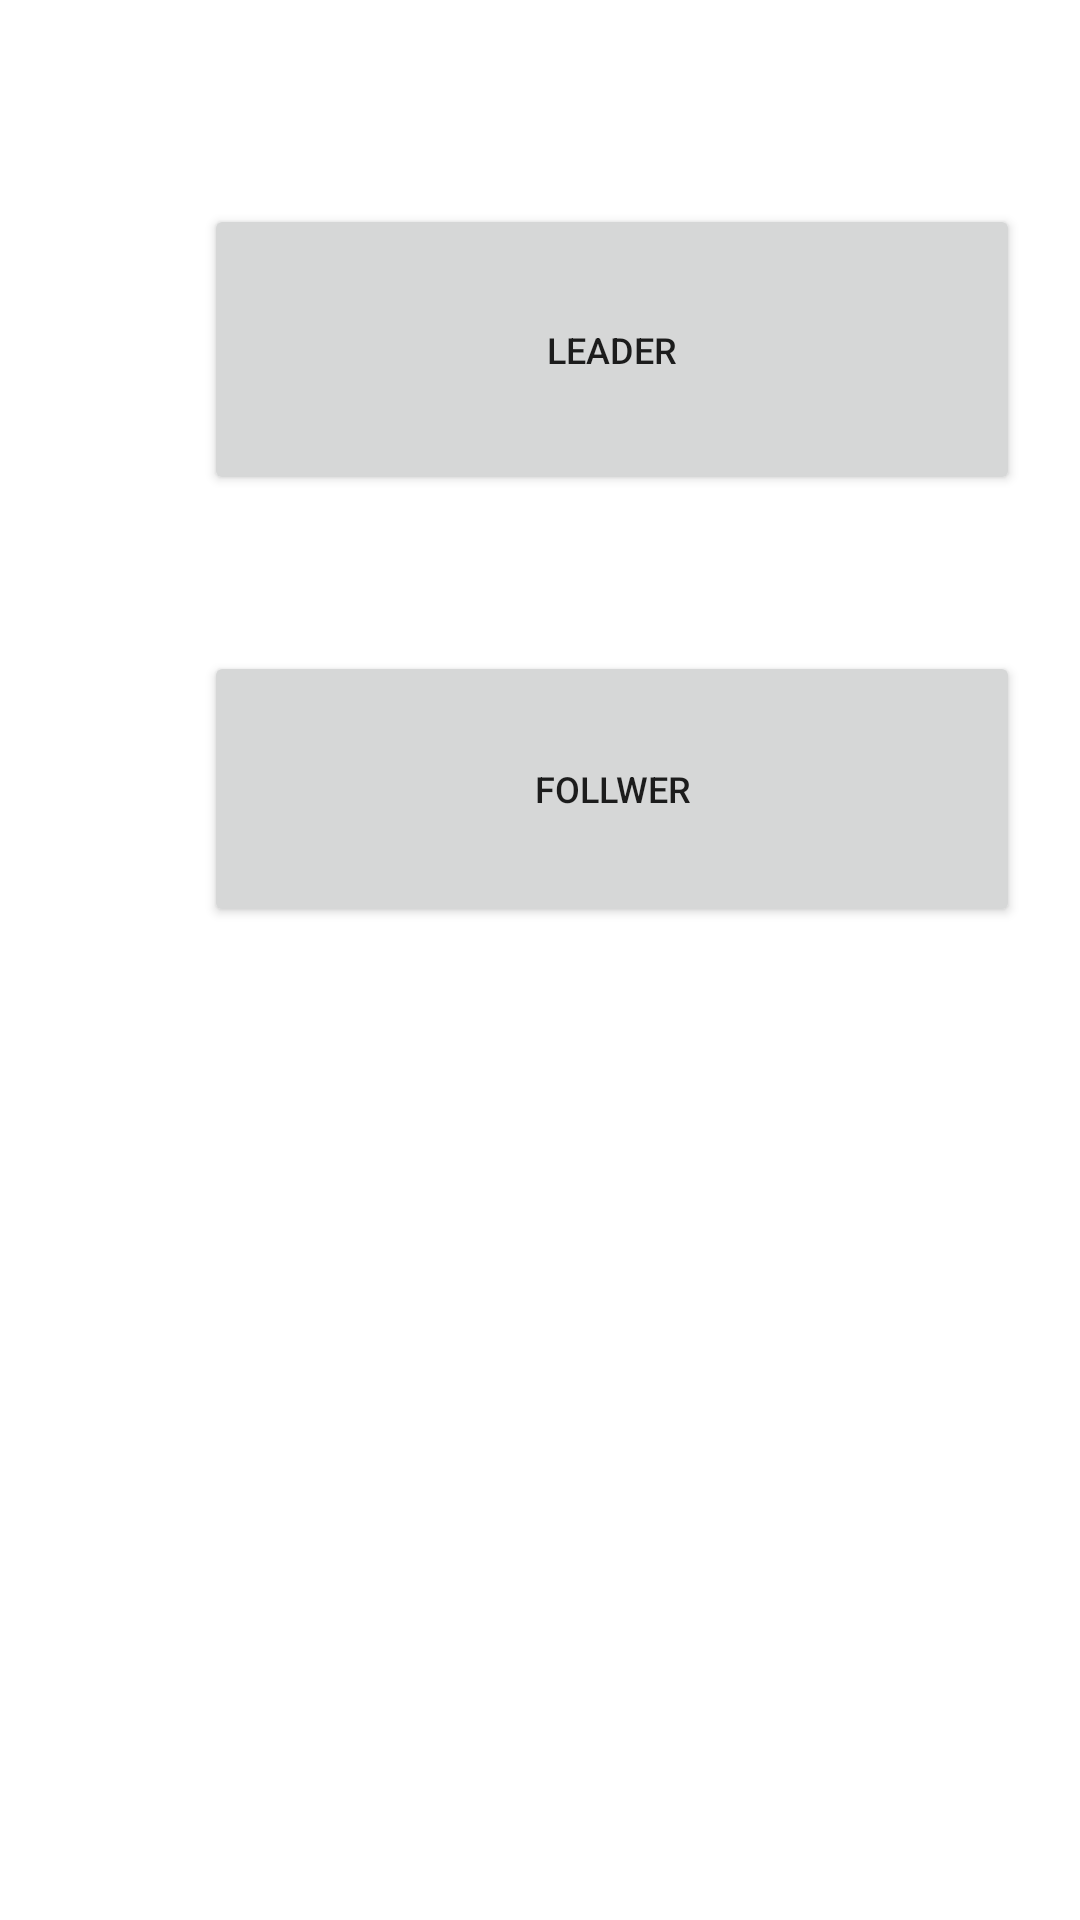

Layout XML and referenced resources for this Android screen:
<!-- AndroidManifest.xml: application theme Theme.CollaborativeAuthenticationApplication -->
<!-- res/layout/fragment_mode_selection_fragement.xml -->
<?xml version="1.0" encoding="utf-8"?>
<androidx.constraintlayout.widget.ConstraintLayout xmlns:android="http://schemas.android.com/apk/res/android"
    xmlns:app="http://schemas.android.com/apk/res-auto"
    xmlns:tools="http://schemas.android.com/tools"
    android:layout_width="match_parent"
    android:layout_height="match_parent"
    tools:context=".alternative.management.ModeSelectionFragment"     >


    <Button
        android:id="@+id/button_leader_mode_man"
        android:layout_width="272dp"
        android:layout_height="97dp"
        android:layout_marginTop="68dp"
        android:layout_marginEnd="20dp"
        android:text="@string/leader"
        android:textSize="12sp"
        app:layout_constraintEnd_toEndOf="parent"
        app:layout_constraintTop_toTopOf="parent" />

    <Button
        android:id="@+id/button_follower_mode_man"
        android:layout_width="272dp"
        android:layout_height="92dp"
        android:layout_marginTop="52dp"
        android:layout_marginEnd="20dp"
        android:text="@string/follwer"
        android:textSize="12sp"
        app:layout_constraintEnd_toEndOf="parent"
        app:layout_constraintTop_toBottomOf="@+id/button_leader_mode_man" />


</androidx.constraintlayout.widget.ConstraintLayout>
<!-- resources referenced by this layout -->
<resources>
  <string name="follwer">Follwer</string>
  <string name="leader">Leader</string>
  <style name="Theme.CollaborativeAuthenticationApplication" parent="Theme.MaterialComponents.DayNight.DarkActionBar">
          
          <item name="colorPrimary">@color/purple_500</item>
          <item name="colorPrimaryVariant">@color/purple_700</item>
          <item name="colorOnPrimary">@color/white</item>
          
          <item name="colorSecondary">@color/teal_200</item>
          <item name="colorSecondaryVariant">@color/teal_700</item>
          <item name="colorOnSecondary">@color/black</item>
          
          <item name="android:statusBarColor" tools:targetApi="l">?attr/colorPrimaryVariant</item>
          
      </style>
  <color name="purple_500">#FF6200EE</color>
  <color name="purple_700">#FF3700B3</color>
  <color name="white">#FFFFFFFF</color>
  <color name="teal_200">#FF03DAC5</color>
  <color name="teal_700">#FF018786</color>
  <color name="black">#FF000000</color>
</resources>
